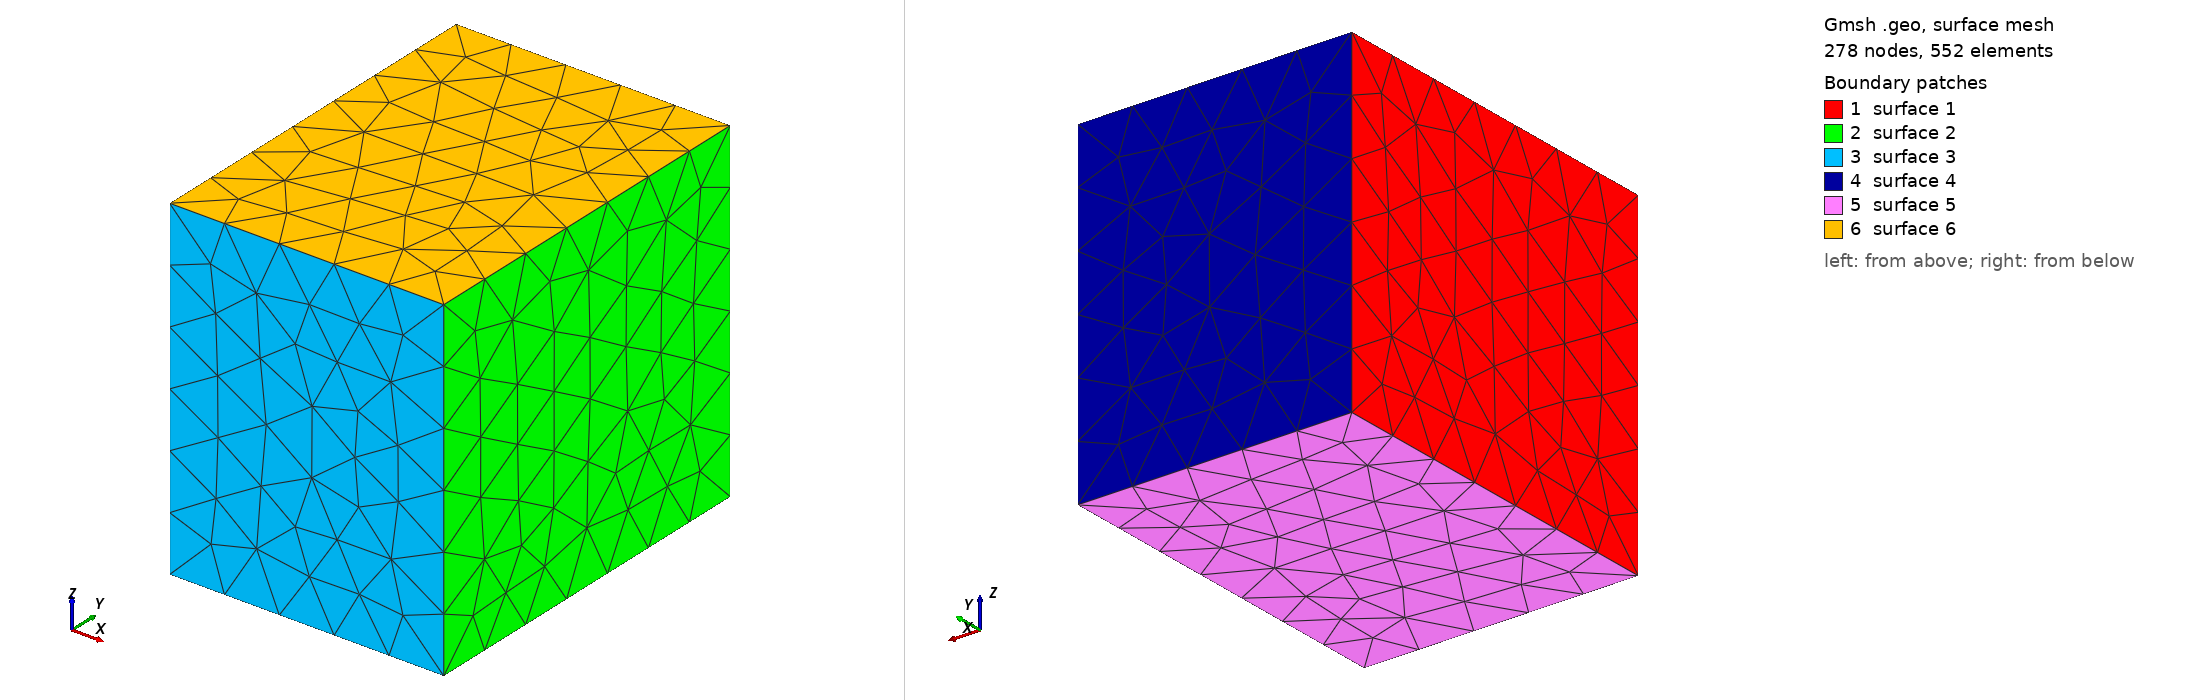

Gmsh geometry script, surface-meshed: 278 nodes, 552 surface elements. Boundary patches (legend numbers): 1 surface 1, 2 surface 2, 3 surface 3, 4 surface 4, 5 surface 5, 6 surface 6. Left view from above one corner, right view from below the opposite corner. The script declares no physical surfaces, so the legend lists its geometric surfaces. The drawing asked Gmsh for element sizes between 1% and 20% of the model's largest extent; the script's own settings can give other sizes.

=== box.geo (drawn) ===
// Gmsh project created on Thu Feb 13 11:13:37 2020
SetFactory("OpenCASCADE");
//+
Box(1) = {-79, -121, -79,  156, 212, 191};
